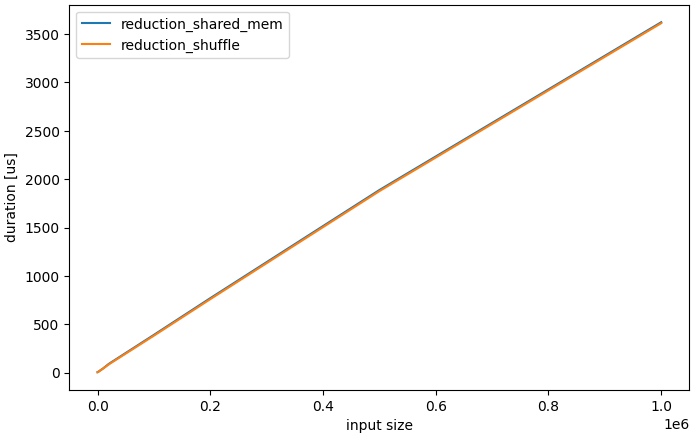

Data behind this chart, as committed beside it:
input_size, method, duration
1, reduction_shared_mem, 4.052
1, reduction_shuffle, 3.99
10, reduction_shared_mem, 4.057
10, reduction_shuffle, 3.995
100, reduction_shared_mem, 4.078
100, reduction_shuffle, 4.013
1000, reduction_shared_mem, 7.398
1000, reduction_shuffle, 7.185
10000, reduction_shared_mem, 44.19
10000, reduction_shuffle, 42.32
20000, reduction_shared_mem, 90.61
20000, reduction_shuffle, 85.42
100000, reduction_shared_mem, 390.5
100000, reduction_shuffle, 382.3
200000, reduction_shared_mem, 769.6
200000, reduction_shuffle, 759.5
500000, reduction_shared_mem, 1888
500000, reduction_shuffle, 1876
1000000, reduction_shared_mem, 3622
1000000, reduction_shuffle, 3612
